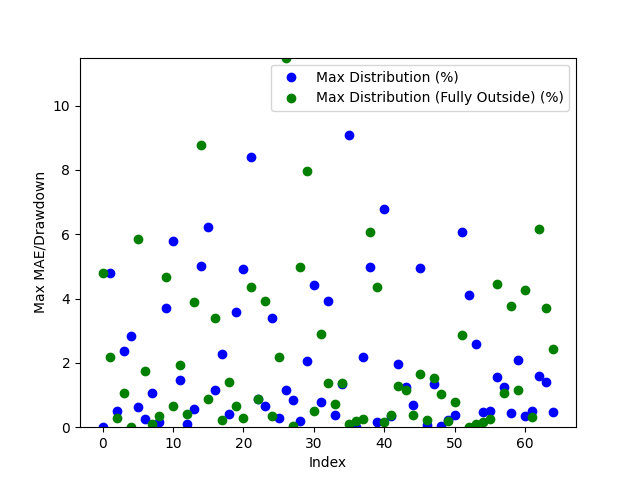

The data file committed next to this chart (first rows):
Date, Day of the Week, Win/(Loss), Opening Range High, Opening Range Low, Daily High, Daily Low, Initial Range Size ($), Range Size (ticks), Range Size (points), First Candle Close Outside of Range Time, First Candle Close Price, First Candle Close Condition, First Candle Close Fully Outside of Open…, First Fully Close Price, First Fully Close Condition, Max Distribution (%), Max Distribution/Drawdown (points), Max Distribution (Fully Outside) (%), Max Distribution/Drawdown (Fully Outside…, Date of Cross, Cross of Opening Range Closing Time, Cross of Opening Range Low, Cross of Opening Range Low Price
2024-03-10, Sunday, Win, 1.838, 1.833, 1.841, 1.833, 0.005, 5, 5.000114440917969e-06, 21:00:00, 1.841, Above Opening High, 21:45:00, 1.748, Above Opening High, 0.0, 0.0, 4.78, 8.799993991851851e-05, 2024-03-11, 00:15:00, Crossed Below Opening Range Low, 1.832
2024-03-11, Monday, Win, 1.746, 1.742, 1.836, 1.742, 0.004, 4, 4.000067710876465e-06, 21:30:00, 1.748, Above Opening High, 23:00:00, 1.722, Above Opening High, 4.793, 8.799993991851851e-05, 2.179, 3.999996185302734e-05, 2024-03-12, 10:30:00, Crossed Below Opening Range Low, 1.737
2024-03-12, Tuesday, Win, 1.717, 1.704, 1.823, 1.691, 0.013, 13, 1.3000011444091574e-05, 22:00:00, 1.758, Above Opening High, 22:00:00, 1.708, Above Opening High, 0.5093, 8.999943733215332e-06, 0.283, 5.000114440917969e-06, 2024-03-15, 01:00:00, Crossed Below Opening Range Low, 1.744
2024-03-13, Wednesday, Win, 1.665, 1.657, 1.713, 1.651, 0.008, 8, 8.000016212463156e-06, 22:15:00, 1.72, Above Opening High, 20:45:00, 1.606, Below Opening Low, 2.384, 4.1999936103820804e-05, 1.07, 1.6999959945678934e-05, 2024-03-19, 01:30:00, Crossed Below Opening Range Low, 1.708
2024-03-14, Thursday, Loss, 1.757, 1.744, 1.767, 1.643, 0.013, 13, 1.300001144409202e-05, 22:00:00, 1.749, Below Opening Low, 22:15:00, 1.736, Above Opening High, 2.822, 4.7999978065490725e-05, 0.0, 0.0, 2024-03-22, 00:30:00, Crossed Below Opening Range Low, 1.695
2024-03-17, Sunday, Loss, 1.747, 1.706, 1.741, 1.727, 0.041, 41, 4.100000858306885e-05, 21:15:00, 1.702, Above Opening High, 22:45:00, 1.848, Below Opening Low, 0.6422, 1.100003719329834e-05, 5.842, 0.000102, 2024-03-24, 21:45:00, , 
2024-03-18, Monday, Win, 1.719, 1.71, 1.762, 1.691, 0.009, 9, 8.99994373321511e-06, 21:15:00, 1.654, Below Opening Low, 22:45:00, 1.895, Above Opening High, 0.2424, 4.000067710876465e-06, 1.741, 2.9000043869018332e-05, 2024-03-26, 01:45:00, , 
2024-03-19, Tuesday, Loss, 1.757, 1.75, 1.769, 1.701, 0.007, 7, 6.999969482422097e-06, 20:45:00, 1.606, Below Opening Low, 23:45:00, 1.854, Below Opening Low, 1.07, 1.6999959945678934e-05, 0.108, 1.999974250793679e-06, 2024-04-01, 03:00:00, Crossed Below Opening Range Low, 1.72
2024-03-20, Wednesday, Loss, 1.713, 1.7, 1.755, 1.686, 0.013, 13, 1.3000011444091798e-05, 22:00:00, 1.733, Above Opening High, 21:00:00, 1.757, Below Opening Low, 0.1728, 2.99990177154541e-06, 0.3427, 5.999922752380593e-06, 2024-04-03, 03:15:00, , 
2024-03-21, Thursday, Win, 1.701, 1.695, 1.713, 1.651, 0.006, 6, 5.9999227523803715e-06, 23:00:00, 1.844, Below Opening Low, 22:15:00, 1.692, Above Opening High, 3.712, 6.599998474121094e-05, 4.678, 8.799993991851807e-05, 2024-04-09, 02:15:00, , 
2024-03-24, Sunday, Loss, 1.663, 1.658, 1.666, 1.65, 0.005, 5, 4.999995231628418e-06, 21:30:00, 1.847, Below Opening Low, 21:15:00, 1.738, Above Opening High, 5.785, 0.000101, 0.6465, 1.1999964714050293e-05, 2024-04-10, 10:45:00, Crossed Below Opening Range Low, 1.882
2024-03-25, Monday, Loss, 1.615, 1.611, 1.666, 1.589, 0.004, 4, 4.000067710876465e-06, 21:15:00, 1.896, Above Opening High, 21:15:00, 1.757, Above Opening High, 1.455, 2.7999997138976827e-05, 1.923, 3.700006008148171e-05, 2024-04-11, 02:15:00, , 
2024-03-27, Wednesday, Win, 1.722, 1.716, 1.786, 1.704, 0.006, 6, 6.000041961669922e-06, 22:45:00, 1.854, Below Opening Low, 22:15:00, 1.75, Below Opening Low, 0.108, 1.999974250793679e-06, 0.4016, 6.999969482422097e-06, 2024-04-15, 07:00:00, , 
2024-03-31, Sunday, Loss, 1.732, 1.721, 1.736, 1.725, 0.011, 11, 1.100003719329834e-05, 20:45:00, 1.761, Below Opening Low, 22:30:00, 1.813, Below Opening Low, 0.5711, 9.999990463256835e-06, 3.897, 6.799995899200439e-05, 2024-04-16, 10:30:00, Crossed Below Opening Range Low, 1.673
2024-04-01, Monday, Win, 1.836, 1.817, 1.853, 1.706, 0.019, 19, 1.899993419647239e-05, 21:45:00, 1.691, Above Opening High, 21:15:00, 1.666, Above Opening High, 5, 8.899998664855957e-05, 8.764, 0.000156, 2024-04-17, 03:15:00, Crossed Below Opening Range Low, 1.675
2024-04-02, Tuesday, Win, 1.857, 1.845, 1.881, 1.778, 0.012, 12, 1.1999964714050514e-05, 21:15:00, 1.69, Above Opening High, 21:30:00, 2.057, Above Opening High, 6.215, 0.000112, 0.8879, 1.6000032424926757e-05, 2024-04-19, 04:30:00, Crossed Below Opening Range Low, 1.747
2024-04-03, Wednesday, Loss, 1.85, 1.845, 1.906, 1.836, 0.005, 5, 4.999995231628418e-06, 21:00:00, 1.73, Above Opening High, 23:15:00, 2.017, Below Opening Low, 1.143, 1.999998092651367e-05, 3.383, 6.599998474121071e-05, 2024-04-22, 08:00:00, , 
2024-04-04, Thursday, Loss, 1.77, 1.757, 1.853, 1.756, 0.013, 13, 1.3000011444091574e-05, 20:45:00, 1.753, Above Opening High, 21:30:00, 2.15, Below Opening Low, 2.285, 4.100000858306885e-05, 0.2331, 5.000114440917969e-06, 2024-04-23, 05:45:00, , 
2024-04-07, Sunday, Loss, 1.761, 1.75, 1.759, 1.75, 0.011, 11, 1.100003719329834e-05, 21:45:00, 1.75, Below Opening Low, 21:45:00, 2.163, Below Opening Low, 0.4016, 6.999969482422097e-06, 1.406, 3.0000209808349165e-05, 2024-04-24, 23:45:00, Crossed Below Opening Range Low, 1.651
2024-04-08, Monday, Loss, 1.86, 1.85, 1.856, 1.746, 0.01, 10, 9.999990463256835e-06, 23:15:00, 1.788, Below Opening Low, 21:30:00, 2.332, Above Opening High, 3.592, 6.200003623962403e-05, 0.6678, 1.2000083923339844e-05, 2024-04-30, 08:45:00, Crossed Below Opening Range Low, 2.038
2024-04-09, Tuesday, Win, 1.894, 1.887, 1.924, 1.843, 0.007, 7, 7.0000886917112034e-06, 21:15:00, 1.831, Below Opening Low, 21:15:00, 2.239, Above Opening High, 4.928, 8.599996566772439e-05, 0.2713, 4.999876022338867e-06, 2024-05-03, 05:00:00, , 
2024-04-10, Wednesday, Loss, 1.867, 1.856, 1.943, 1.852, 0.011, 11, 1.100003719329834e-05, 21:00:00, 1.669, Above Opening High, 21:30:00, 2.414, Below Opening Low, 8.397, 0.000153, 4.367, 0.000101, 2024-05-06, 07:45:00, , 
2024-04-11, Thursday, Loss, 1.763, 1.753, 1.892, 1.753, 0.01, 10, 9.999990463256835e-06, 21:00:00, 2.055, Above Opening High, 21:15:00, 2.652, Above Opening High, 0.8683, 1.7999887466430664e-05, 0.8683, 1.8000125885009767e-05, 2024-05-07, 07:00:00, , 
2024-04-14, Sunday, Win, 1.773, 1.762, 1.765, 1.751, 0.011, 11, 1.100003719329834e-05, 23:45:00, 1.957, Above Opening High, 23:00:00, 2.736, Below Opening Low, 0.6599, 1.3000011444091798e-05, 3.912, 0.000103, 2024-05-10, 07:45:00, Crossed Below Opening Range Low, 2.293
2024-04-15, Monday, Loss, 1.689, 1.682, 1.78, 1.678, 0.007, 7, 6.999969482422097e-06, 23:00:00, 2.017, Below Opening Low, 22:30:00, 2.627, Below Opening Low, 3.383, 6.599998474121071e-05, 0.3438, 9.000062942504883e-06, 2024-05-15, 09:15:00, Crossed Below Opening Range Low, 2.334
2024-04-16, Tuesday, Win, 1.689, 1.675, 1.802, 1.649, 0.014, 14, 1.4000058174133523e-05, 21:15:00, 2.151, Below Opening Low, 23:45:00, 2.804, Above Opening High, 0.2797, 6.000041961669922e-06, 2.173, 4.700016975402832e-05, 2024-05-16, 06:45:00, , 
2024-04-17, Wednesday, Win, 1.723, 1.715, 1.75, 1.66, 0.008, 8, 8.000016212463378e-06, 21:30:00, 2.158, Below Opening Low, 21:15:00, 2.664, Above Opening High, 1.172, 2.500009536743164e-05, 11.49, 0.00026, 2024-05-21, 03:30:00, , 
2024-04-18, Thursday, Loss, 1.752, 1.747, 1.794, 1.727, 0.005, 5, 4.99999523162864e-06, 21:00:00, 2.324, Above Opening High, 23:15:00, 2.499, Above Opening High, 0.8533, 2.0000219345092774e-05, 0.04266, 9.999275207519531e-07, 2024-05-22, 07:15:00, , 
2024-04-21, Sunday, Win, 1.772, 1.751, 1.755, 1.743, 0.021, 21, 2.0999908447265625e-05, 21:00:00, 2.24, Above Opening High, 20:45:00, 2.619, Below Opening Low, 0.1783, 3.999948501586914e-06, 4.97, 0.000124, 2024-05-23, 10:30:00, Crossed Below Opening Range Low, 2.744
2024-04-22, Monday, Win, 1.797, 1.789, 1.797, 1.726, 0.008, 8, 8.000016212463378e-06, 23:45:00, 2.348, Above Opening High, 22:00:00, 2.638, Above Opening High, 2.044, 4.900002479553222e-05, 7.968, 0.000191, 2024-05-24, 07:45:00, Crossed Below Opening Range Low, 2.623
2024-04-23, Tuesday, Win, 1.838, 1.832, 1.843, 1.745, 0.006, 6, 6.000041961669922e-06, 21:15:00, 2.415, Below Opening Low, 21:00:00, 2.775, Above Opening High, 4.41, 0.000102, 0.4948, 1.1999845504760743e-05, 2024-05-30, 22:00:00, , 
2024-04-24, Wednesday, Win, 1.664, 1.651, 1.822, 1.634, 0.013, 13, 1.3000011444091798e-05, 20:45:00, 2.649, Above Opening High, 21:30:00, 3.019, Above Opening High, 0.7865, 2.1000146865844727e-05, 2.884, 7.699990272521973e-05, 2024-06-06, 04:00:00, Crossed Below Opening Range Low, 2.728
2024-04-25, Thursday, Loss, 1.605, 1.56, 1.674, 1.563, 0.045, 45, 4.500007629394531e-05, 23:00:00, 2.736, Below Opening Low, 21:45:00, 3.116, Above Opening High, 3.912, 0.000103, 1.379, 3.8000106811523434e-05, 2024-06-11, 08:15:00, Crossed Below Opening Range Low, 2.999
2024-04-28, Sunday, Loss, 1.95, 1.939, 1.949, 1.94, 0.011, 11, 1.100003719329834e-05, 22:15:00, 2.628, Below Opening Low, 22:00:00, 3.017, Below Opening Low, 0.382, 9.999990463256835e-06, 0.7346, 2.200007438659668e-05, 2024-06-12, 04:15:00, Crossed Below Opening Range Low, 3.087
2024-04-29, Monday, Loss, 2.053, 2.039, 2.073, 1.916, 0.014, 14, 1.399993896484375e-05, 23:30:00, 2.813, Above Opening High, 23:30:00, 2.801, Above Opening High, 1.333, 3.8000106811523434e-05, 1.368, 3.899979591369629e-05, 2024-06-13, 03:00:00, , 
2024-04-30, Tuesday, Win, 1.959, 1.942, 2.092, 1.942, 0.017, 17, 1.699995994567871e-05, 21:00:00, 2.658, Above Opening High, 22:00:00, 2.926, Above Opening High, 9.097, 0.000266, 0.1026, 2.9997825622558596e-06, 2024-06-14, 08:15:00, Crossed Below Opening Range Low, 2.91
2024-05-01, Wednesday, Loss, 1.956, 1.935, 1.97, 1.913, 0.021, 21, 2.1000027656554952e-05, 23:00:00, 2.5, Above Opening High, 21:00:00, 2.943, Above Opening High, 0.0, 0.0, 0.2, 4.999876022338867e-06, 2024-06-17, 03:00:00, , 
2024-05-02, Thursday, Win, 2.04, 2.019, 2.05, 1.951, 0.021, 21, 2.0999908447265625e-05, 21:00:00, 2.526, Above Opening High, 21:30:00, 2.674, Below Opening Low, 2.169, 5.59999942779541e-05, 0.2625, 6.999969482421431e-06, 2024-06-19, 06:15:00, Crossed Below Opening Range Low, 2.898
2024-05-05, Sunday, Loss, 2.178, 2.155, 2.163, 2.145, 0.023, 23, 2.300000190734863e-05, 20:45:00, 2.619, Below Opening Low, 22:00:00, 2.809, Below Opening Low, 4.97, 0.000124, 6.08, 0.000161, 2024-06-20, 00:45:00, Crossed Below Opening Range Low, 2.91
2024-05-06, Monday, Win, 2.202, 2.166, 2.262, 2.133, 0.036, 36, 3.600001335144043e-05, 21:30:00, 2.552, Below Opening Low, 22:15:00, 2.727, Above Opening High, 0.157, 3.999948501586914e-06, 4.362, 0.000117, 2024-06-24, 03:00:00, , 
2024-05-07, Tuesday, Loss, 2.219, 2.209, 2.23, 2.142, 0.01, 10, 9.999990463256835e-06, 21:45:00, 2.637, Above Opening High, 22:00:00, 2.572, Below Opening Low, 6.787, 0.000192, 0.1558, 3.999948501586914e-06, 2024-06-25, 02:45:00, , 
2024-05-08, Wednesday, Win, 2.184, 2.174, 2.274, 2.167, 0.01, 10, 9.99999046325728e-06, 20:45:00, 2.777, Above Opening High, 21:15:00, 2.464, Below Opening Low, 0.3588, 9.999990463256835e-06, 0.3666, 9.000062942504883e-06, 2024-06-26, 05:15:00, Crossed Below Opening Range Low, 2.708
2024-05-09, Thursday, Win, 2.323, 2.303, 2.344, 2.153, 0.02, 20, 1.999998092651367e-05, 21:15:00, 3.035, Above Opening High, 22:15:00, 2.446, Below Opening Low, 1.97, 6.099987030029297e-05, 1.284, 3.100013732910156e-05, 2024-06-28, 09:15:00, Crossed Below Opening Range Low, 2.681
2024-05-12, Sunday, Loss, 2.235, 2.224, 2.244, 2.228, 0.011, 11, 1.099991798400879e-05, 20:45:00, 3.115, Above Opening High, 21:30:00, 2.362, Below Opening Low, 1.237, 3.900003433227539e-05, 1.156, 2.6999950408935546e-05, 2024-07-03, 10:45:00, , 
2024-05-13, Monday, Win, 2.379, 2.357, 2.384, 2.225, 0.022, 22, 2.199983596801758e-05, 21:45:00, 3.016, Below Opening Low, 21:15:00, 2.328, Above Opening High, 0.7012, 2.1000146865844727e-05, 0.3842, 1.1999845504760743e-05, 2024-07-05, 08:00:00, , 
2024-05-14, Tuesday, Win, 2.347, 2.334, 2.397, 2.306, 0.013, 13, 1.2999773025512695e-05, 23:45:00, 2.938, Above Opening High, 23:00:00, 2.334, Above Opening High, 4.95, 0.000153, 1.65, 5.099987983703613e-05, 2024-07-11, 03:00:00, Crossed Below Opening Range Low, 2.322
2024-05-15, Wednesday, Win, 2.427, 2.416, 2.425, 2.313, 0.011, 11, 1.100015640258789e-05, 22:45:00, 2.808, Below Opening Low, 23:45:00, 2.266, Below Opening Low, 0.07128, 2.0000934600830077e-06, 0.2211, 5.000114440917969e-06, 2024-07-12, 04:15:00, , 
2024-05-16, Thursday, Loss, 2.515, 2.502, 2.575, 2.389, 0.013, 13, 1.3000011444091798e-05, 23:15:00, 2.802, Above Opening High, 22:30:00, 2.046, Below Opening Low, 1.338, 3.799986839294434e-05, 1.538, 3.099989891052246e-05, 2024-07-16, 02:15:00, , 
2024-05-19, Sunday, Loss, 2.647, 2.629, 2.67, 2.638, 0.018, 18, 1.8000125885009767e-05, 20:45:00, 2.928, Above Opening High, 23:30:00, 2.104, Above Opening High, 0.03414, 9.999275207519531e-07, 1.024, 2.9999971389770506e-05, 2024-07-18, 07:15:00, , 
2024-05-20, Monday, Win, 2.755, 2.739, 2.756, 2.633, 0.016, 16, 1.6000032424926757e-05, 20:45:00, 2.941, Above Opening High, 21:45:00, 2.169, Above Opening High, 0.2374, 6.999969482421875e-06, 0.2035, 6.000041961669922e-06, 2024-07-19, 03:00:00, Crossed Below Opening Range Low, 2.085
2024-05-21, Tuesday, Loss, 2.669, 2.631, 2.798, 2.618, 0.038, 38, 3.799986839294434e-05, 21:15:00, 2.677, Below Opening Low, 21:00:00, 2.249, Above Opening High, 0.375, 9.999990463256835e-06, 0.7824, 2.0999908447265625e-05, 2024-07-22, 22:45:00, Crossed Below Opening Range Low, 2.24
2024-05-22, Wednesday, Win, 2.801, 2.774, 2.851, 2.609, 0.027, 27, 2.700018882751465e-05, 22:00:00, 2.809, Below Opening Low, 21:30:00, 2.074, Above Opening High, 6.08, 0.000161, 2.858, 8.100008964538574e-05, 2024-07-24, 11:45:00, , 
2024-05-23, Thursday, Win, 2.647, 2.626, 2.924, 2.626, 0.021, 21, 2.1000146865844727e-05, 22:15:00, 2.727, Above Opening High, 20:45:00, 2.038, Below Opening Low, 4.114, 0.000117, 0.0, 0.0, 2024-07-26, 03:45:00, Crossed Below Opening Range Low, 2.041
2024-05-26, Sunday, Win, 2.497, 2.477, 2.5, 2.477, 0.02, 20, 1.999998092651367e-05, 23:30:00, 2.712, Above Opening High, 23:15:00, 2.132, Above Opening High, 2.586, 7.200002670288041e-05, 0.1078, 3.000020980834961e-06, 2024-07-30, 23:30:00, Crossed Below Opening Range Low, 2.124
2024-05-27, Monday, Win, 2.525, 2.495, 2.582, 2.483, 0.03, 30, 3.000020980834961e-05, 21:30:00, 2.58, Below Opening Low, 22:30:00, 1.968, Below Opening Low, 0.4673, 1.1999845504760743e-05, 0.1527, 3.000020980834961e-06, 2024-08-02, 03:00:00, , 
2024-05-28, Tuesday, Win, 2.625, 2.623, 2.621, 2.495, 0.002, 2, 2.0000934600830077e-06, 21:00:00, 2.467, Below Opening Low, 21:30:00, 1.92, Below Opening Low, 0.4888, 1.2000083923339844e-05, 0.2611, 4.999995231628862e-06, 2024-08-05, 09:15:00, , 
2024-05-30, Thursday, Win, 2.572, 2.553, 2.682, 2.548, 0.019, 19, 1.9000053405761717e-05, 21:45:00, 2.453, Below Opening Low, 23:00:00, 1.966, Below Opening Low, 1.574, 3.8000106811523434e-05, 4.463, 8.399999141693093e-05, 2024-08-06, 09:00:00, , 
2024-06-02, Sunday, Loss, 2.72, 2.67, 2.72, 2.694, 0.05, 50, 4.999995231628418e-05, 21:00:00, 2.364, Below Opening Low, 23:45:00, 2.153, Above Opening High, 1.242, 2.9000043869018556e-05, 1.066, 2.5999784469604493e-05, 2024-08-08, 02:30:00, Crossed Below Opening Range Low, 2.082
2024-06-03, Monday, Win, 2.77, 2.75, 2.799, 2.628, 0.02, 20, 1.999998092651367e-05, 21:00:00, 2.33, Above Opening High, 21:00:00, 2.168, Above Opening High, 0.4274, 9.999990463256835e-06, 3.761, 8.800005912780761e-05, 2024-08-09, 08:00:00, Crossed Below Opening Range Low, 2.13
2024-06-04, Tuesday, Win, 2.635, 2.621, 2.829, 2.573, 0.014, 14, 1.399993896484375e-05, 22:15:00, 2.335, Above Opening High, 22:15:00, 2.159, Below Opening Low, 2.096, 4.999995231628418e-05, 1.172, 2.499985694885254e-05, 2024-08-13, 11:45:00, Crossed Below Opening Range Low, 2.151
... 5 more rows
